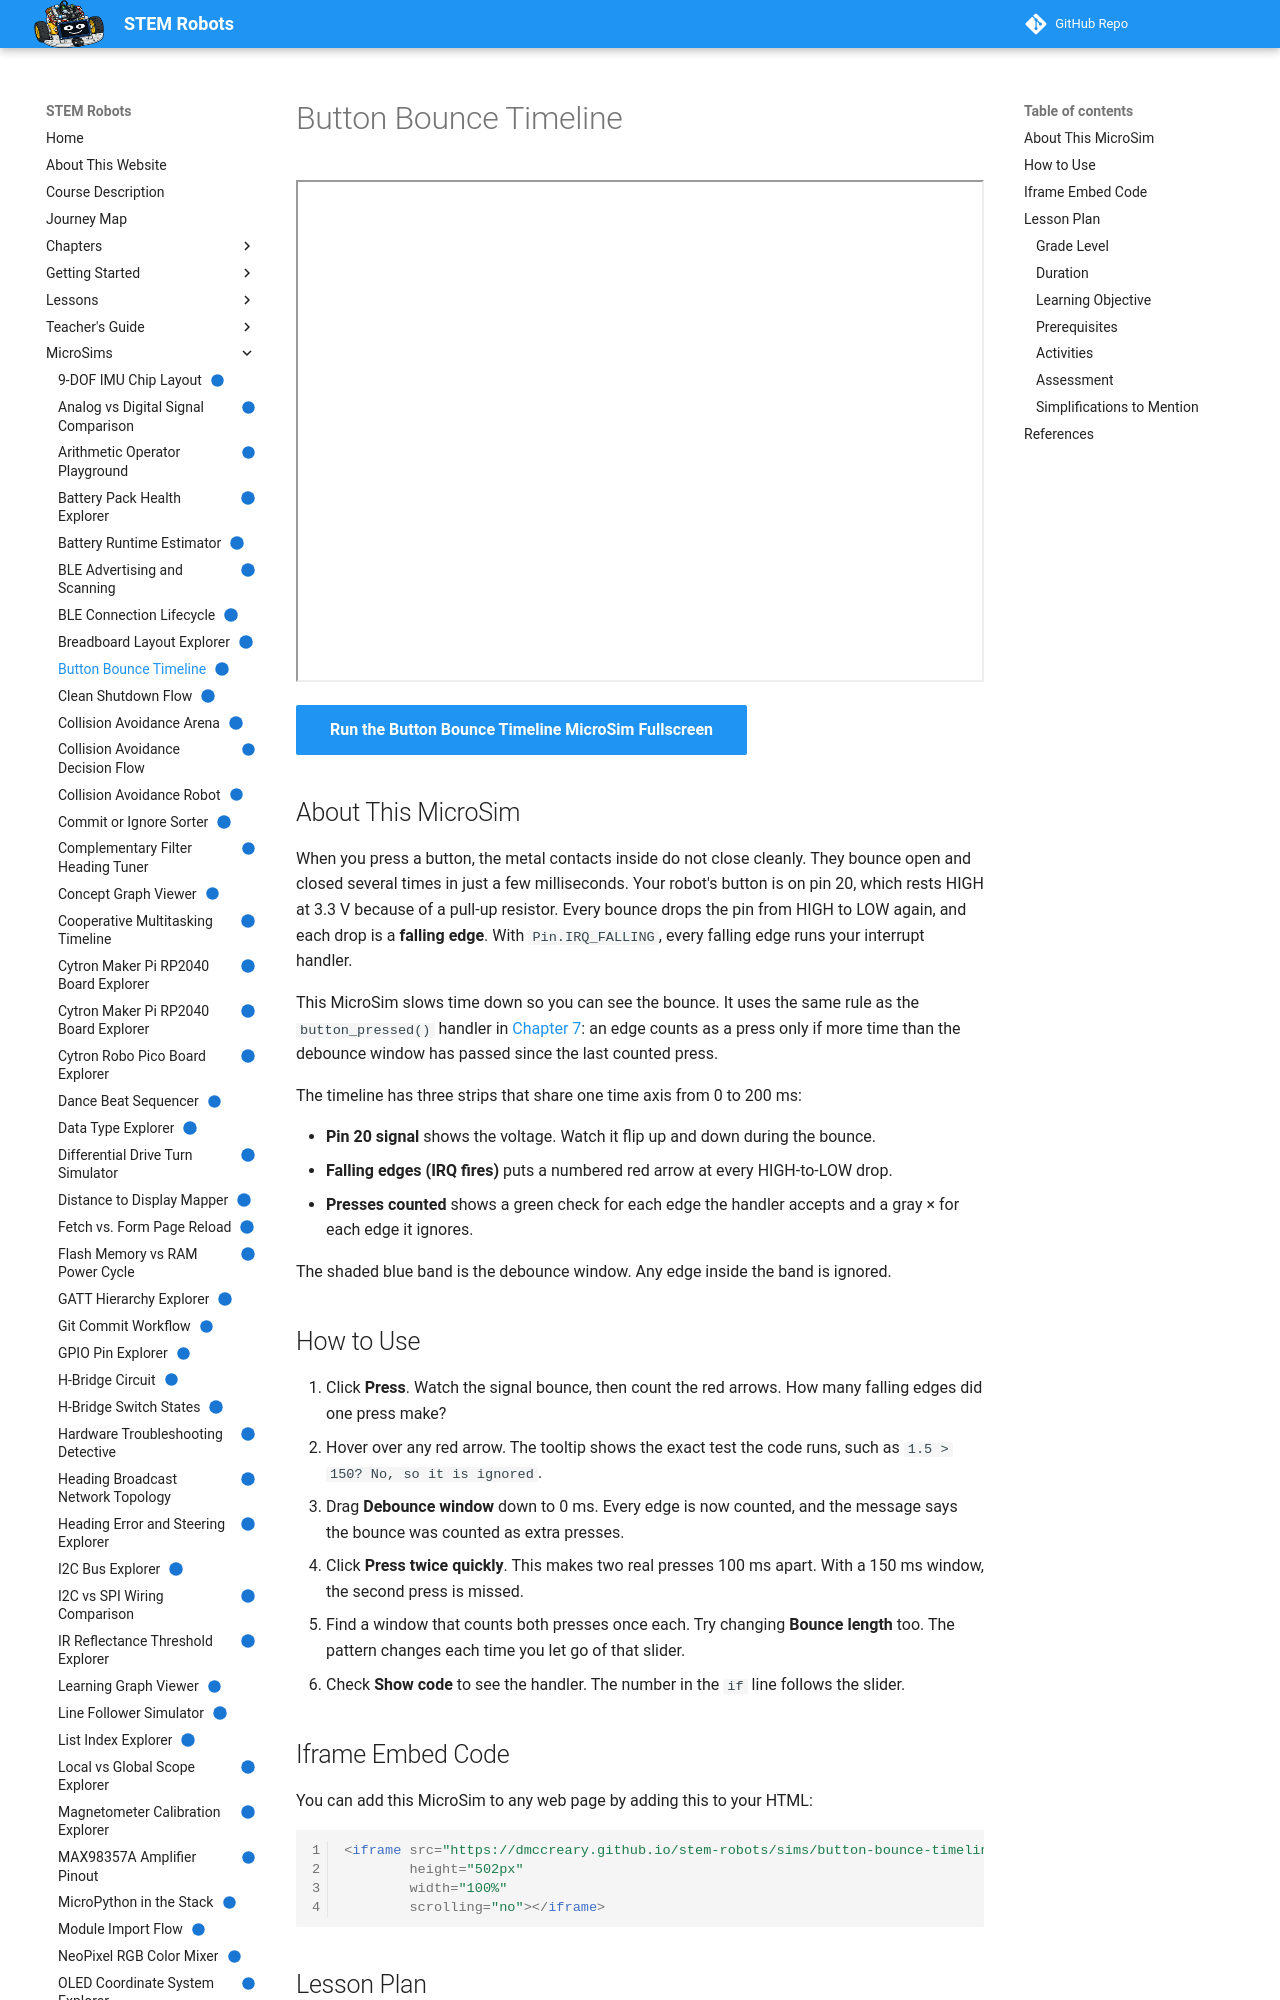

repository: dmccreary/stem-robots · page: sims/button-bounce-timeline/index.html · generator: mkdocs

---
title: "Button Bounce Timeline"
description: "A slow-motion timeline that shows how one button press on pin 20 makes many falling edges, and how a debounce window decides which edges count as presses."
image: /sims/button-bounce-timeline/button-bounce-timeline.png
og:image: /sims/button-bounce-timeline/button-bounce-timeline.png
twitter:image: /sims/button-bounce-timeline/button-bounce-timeline.png
social:
   cards: false
quality_score: 100
status: implemented
---

# Button Bounce Timeline

<iframe src="main.html" height="502px" width="100%" scrolling="no"></iframe>

[Run the Button Bounce Timeline MicroSim Fullscreen](./main.html){ .md-button .md-button--primary }

## About This MicroSim

When you press a button, the metal contacts inside do not close cleanly.
They bounce open and closed several times in just a few milliseconds.
Your robot's button is on pin 20, which rests HIGH at 3.3 V because of a
pull-up resistor. Every bounce drops the pin from HIGH to LOW again, and
each drop is a **falling edge**. With `Pin.IRQ_FALLING`, every falling edge
runs your interrupt handler.

This MicroSim slows time down so you can see the bounce. It uses the same
rule as the `button_pressed()` handler in
[Chapter 7](../../chapters/07-pwm-motor-speed-actuators/index.md#button-debouncing):
an edge counts as a press only if more time than the debounce window has
passed since the last counted press.

The timeline has three strips that share one time axis from 0 to 200 ms:

- **Pin 20 signal** shows the voltage. Watch it flip up and down during the bounce.
- **Falling edges (IRQ fires)** puts a numbered red arrow at every HIGH-to-LOW drop.
- **Presses counted** shows a green check for each edge the handler accepts
  and a gray × for each edge it ignores.

The shaded blue band is the debounce window. Any edge inside the band is ignored.

## How to Use

1. Click **Press**. Watch the signal bounce, then count the red arrows.
   How many falling edges did one press make?
2. Hover over any red arrow. The tooltip shows the exact test the code runs,
   such as `1.5 > 150? No, so it is ignored`.
3. Drag **Debounce window** down to 0 ms. Every edge is now counted, and the
   message says the bounce was counted as extra presses.
4. Click **Press twice quickly**. This makes two real presses 100 ms apart.
   With a 150 ms window, the second press is missed.
5. Find a window that counts both presses once each. Try changing
   **Bounce length** too. The pattern changes each time you let go of that slider.
6. Check **Show code** to see the handler. The number in the `if` line
   follows the slider.

## Iframe Embed Code

You can add this MicroSim to any web page by adding this to your HTML:

```html
<iframe src="https://dmccreary.github.io/stem-robots/sims/button-bounce-timeline/main.html"
        height="502px"
        width="100%"
        scrolling="no"></iframe>
```

## Lesson Plan

### Grade Level

Grades 8–12

### Duration

15–20 minutes

### Learning Objective

Students will *analyze* a bounced button signal to *explain* why one press
produces several falling-edge interrupts, and will *select* a debounce window
that is longer than the bounce but shorter than the gap between two real presses.
